The GitHub repository motazsaad/infant-cry-care contains a labelled image folder "img_data" with 8 categories: hungry, sleepy, uncomfortable, asphyxia, burp up, lower gas, normal, pain. Examples follow, each with its label.

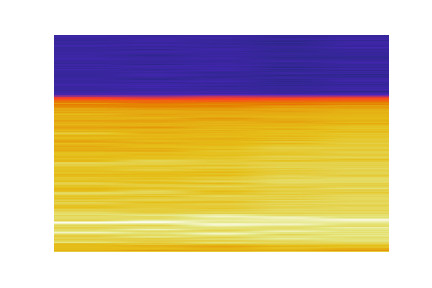
Label: normal

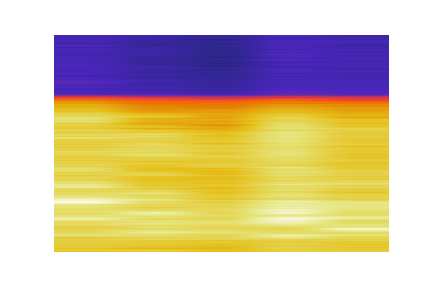
Label: hungry

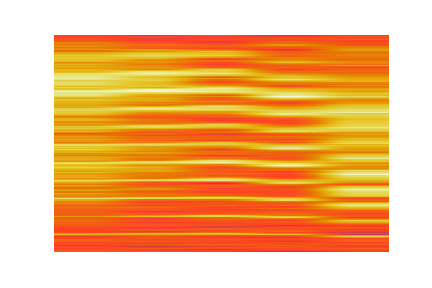
Label: sleepy

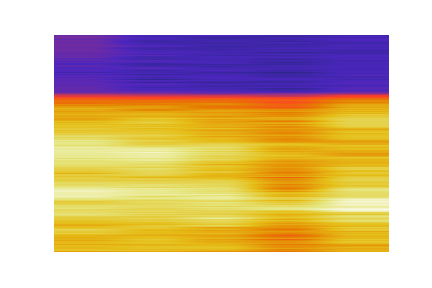
Label: pain

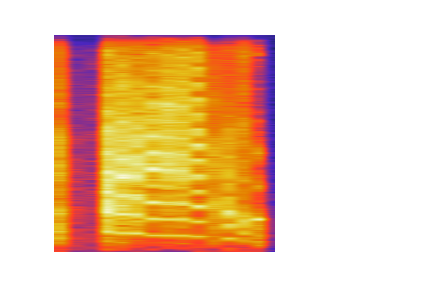
Label: lower gas

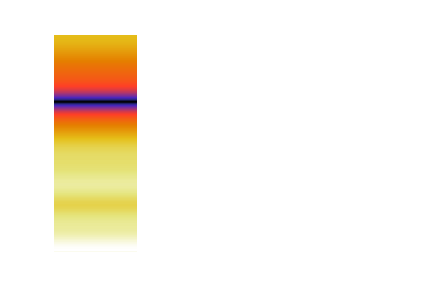
Label: uncomfortable
